6-way image classification set "dataset_v1_new" from GitHub (Shinecchi/HairBaldness); label vocabulary: bald, balding, healthy, mild thinning, moderate thinning, severe thinning.

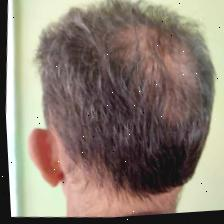
Label: mild thinning

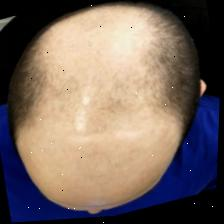
Label: severe thinning

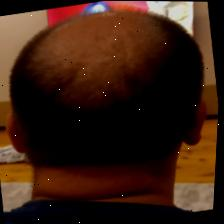
Label: moderate thinning

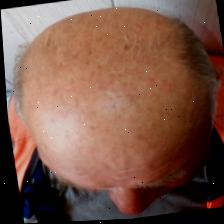
Label: balding

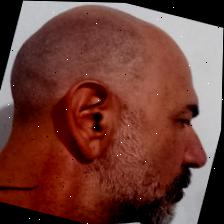
Label: bald

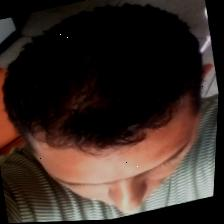
Label: healthy
